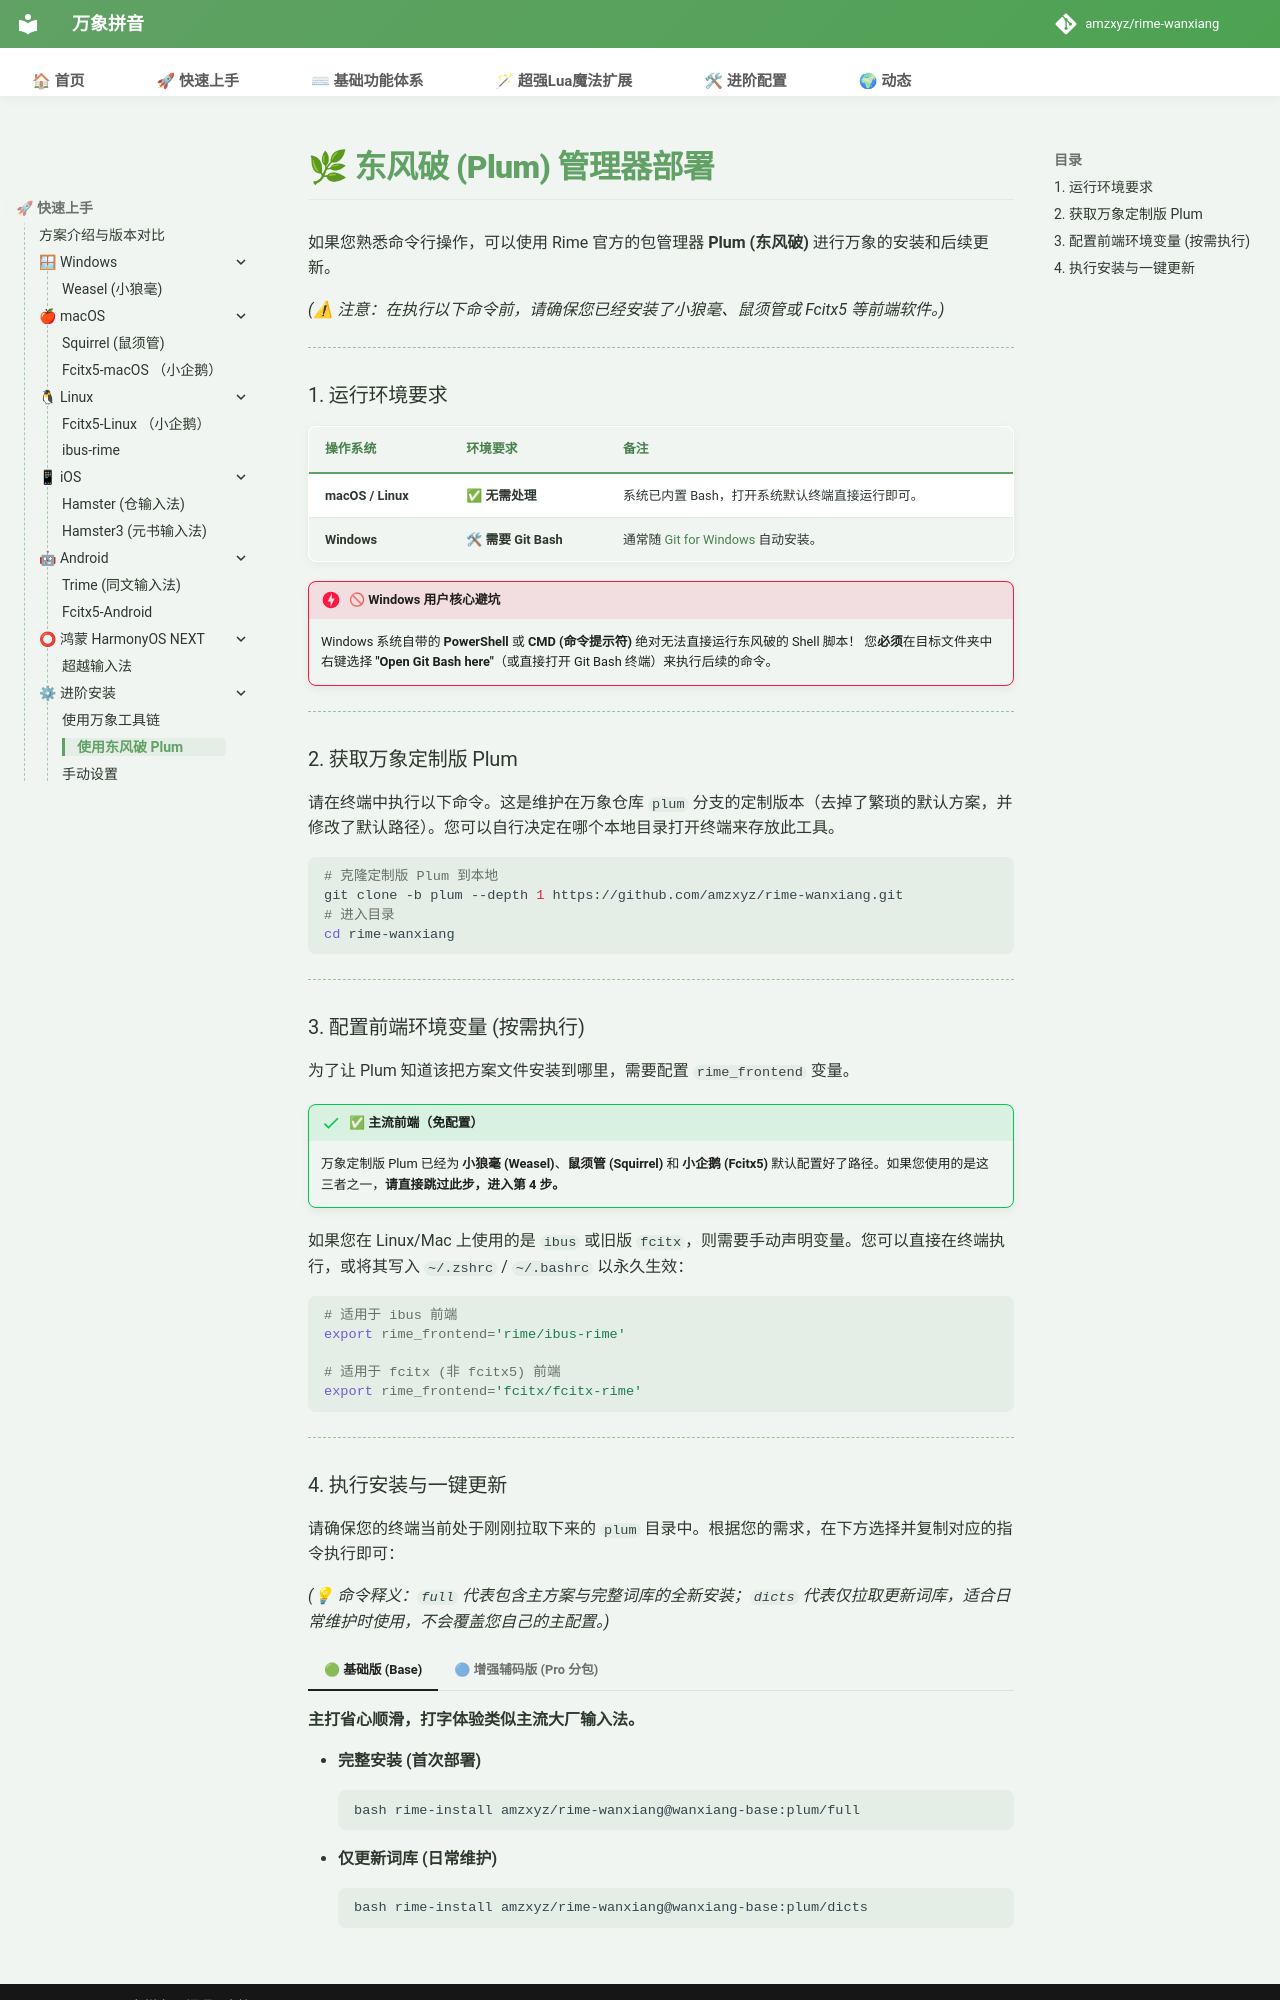

repository: shoudaoshuangpin/rime-wanxiang · page: doc/plum/index.html · generator: mkdocs

# 🌿 东风破 (Plum) 管理器部署

如果您熟悉命令行操作，可以使用 Rime 官方的包管理器 **Plum (东风破)** 进行万象的安装和后续更新。

*(⚠ 注意：在执行以下命令前，请确保您已经安装了小狼毫、鼠须管或 Fcitx5 等前端软件。)*

---

### 1. 运行环境要求

| 操作系统 | 环境要求 | 备注 |
| :--- | :--- | :--- |
| **macOS / Linux** | ✅ **无需处理** | 系统已内置 Bash，打开系统默认终端直接运行即可。 |
| **Windows** | 🛠 **需要 Git Bash** | 通常随 [Git for Windows](https://git-scm.com/download/win) 自动安装。 |

!!! danger "🚫 Windows 用户核心避坑"
    Windows 系统自带的 **PowerShell** 或 **CMD (命令提示符)** 绝对无法直接运行东风破的 Shell 脚本！
    您**必须**在目标文件夹中右键选择 **"Open Git Bash here"**（或直接打开 Git Bash 终端）来执行后续的命令。

---

### 2. 获取万象定制版 Plum

请在终端中执行以下命令。这是维护在万象仓库 `plum` 分支的定制版本（去掉了繁琐的默认方案，并修改了默认路径）。您可以自行决定在哪个本地目录打开终端来存放此工具。

```bash
# 克隆定制版 Plum 到本地
git clone -b plum --depth 1 https://github.com/amzxyz/rime-wanxiang.git
# 进入目录
cd rime-wanxiang
```

---

### 3. 配置前端环境变量 (按需执行)

为了让 Plum 知道该把方案文件安装到哪里，需要配置 `rime_frontend` 变量。

!!! success "✅ 主流前端（免配置）"
    万象定制版 Plum 已经为 **小狼毫 (Weasel)**、**鼠须管 (Squirrel)** 和 **小企鹅 (Fcitx5)** 默认配置好了路径。如果您使用的是这三者之一，**请直接跳过此步，进入第 4 步。**

如果您在 Linux/Mac 上使用的是 `ibus` 或旧版 `fcitx`，则需要手动声明变量。您可以直接在终端执行，或将其写入 `~/.zshrc` / `~/.bashrc` 以永久生效：

```bash
# 适用于 ibus 前端
export rime_frontend='rime/ibus-rime'

# 适用于 fcitx (非 fcitx5) 前端
export rime_frontend='fcitx/fcitx-rime'
```

---
